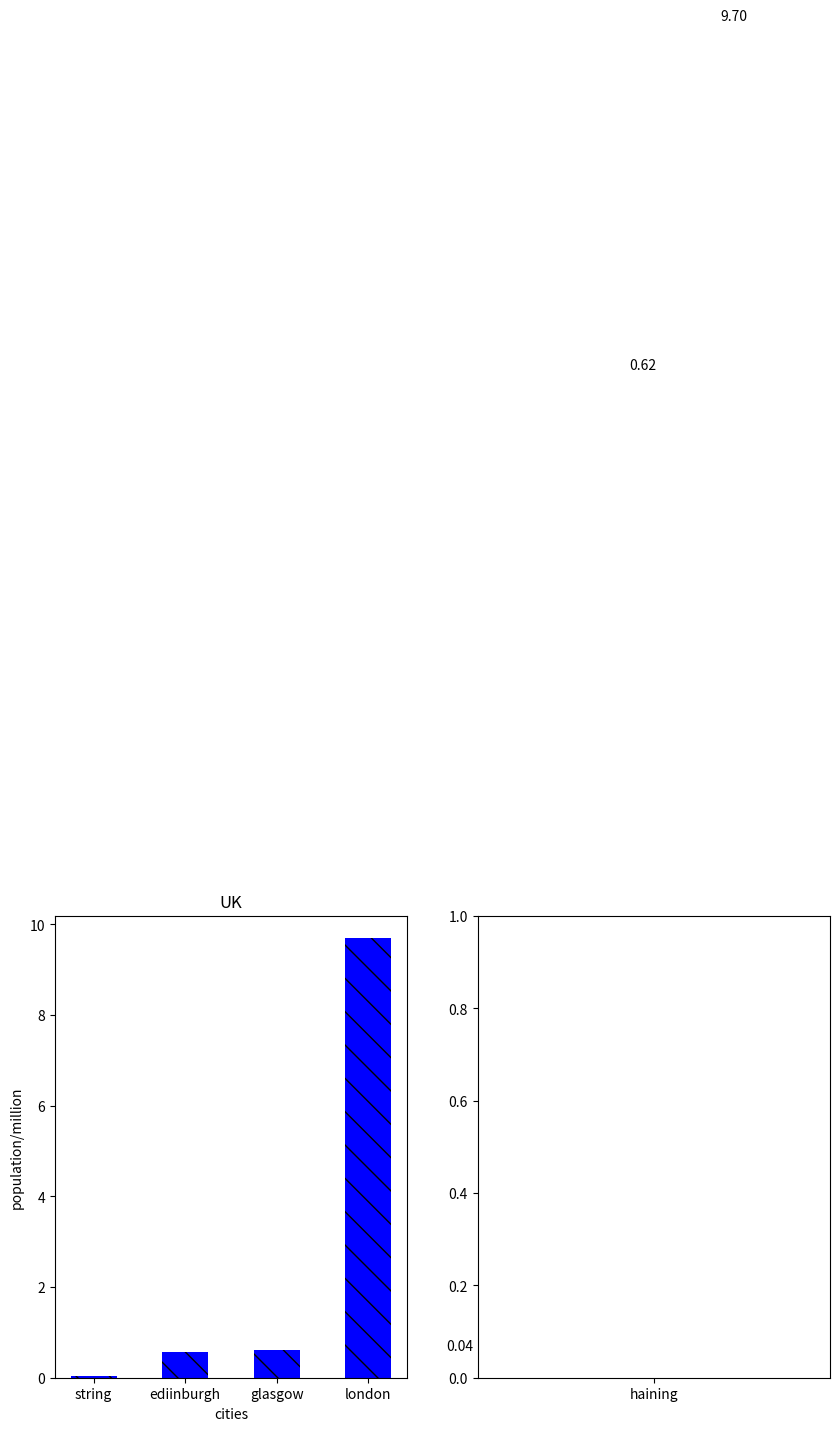

Write the Python code that produced this figure. (Note: this script raises an exception after producing the figure.)
import numpy as np
import matplotlib.pyplot as plt
uk_cities=[0.56,0.62,0.04,9.7]
uk_cities.sort()
cn_cities=[0.58,8.4,22.2,29.9]
cn_cities.sort()
uk_list=['string','ediinburgh','glasgow','london']
cn_list=['haining','hangzhou','beijing','shanghai']
plt.figure(figsize=(10,6))
plt.subplot(1,2,1)
plt.bar(uk_list,uk_cities,color=['b'],width=0.5,hatch='\\')
for a,b,i in zip(cn_list,cn_cities,range(len(uk_list))):
    plt.text(a,b+0.03,"%.2f"%uk_cities[i],ha='center',fontsize=10)
plt.title('UK')
plt.ylabel('population/million')
plt.xlabel('cities')

plt.subplot(1,2,2)
plt.bar(cn_list,cn_cities,cplpr=['r'],width=0.5,hatch='/')
for a,b,i in zip(cn_list,cn_cities,range(len(cn_list))):
    plt.text(a,b+0.03,"%.2f"%uk_cities[i],ha='center',fontsize=10)
plt.title('China')
plt.ylabel('population/million')
plt.xlabel('cities')
plt.show
plt.clf
